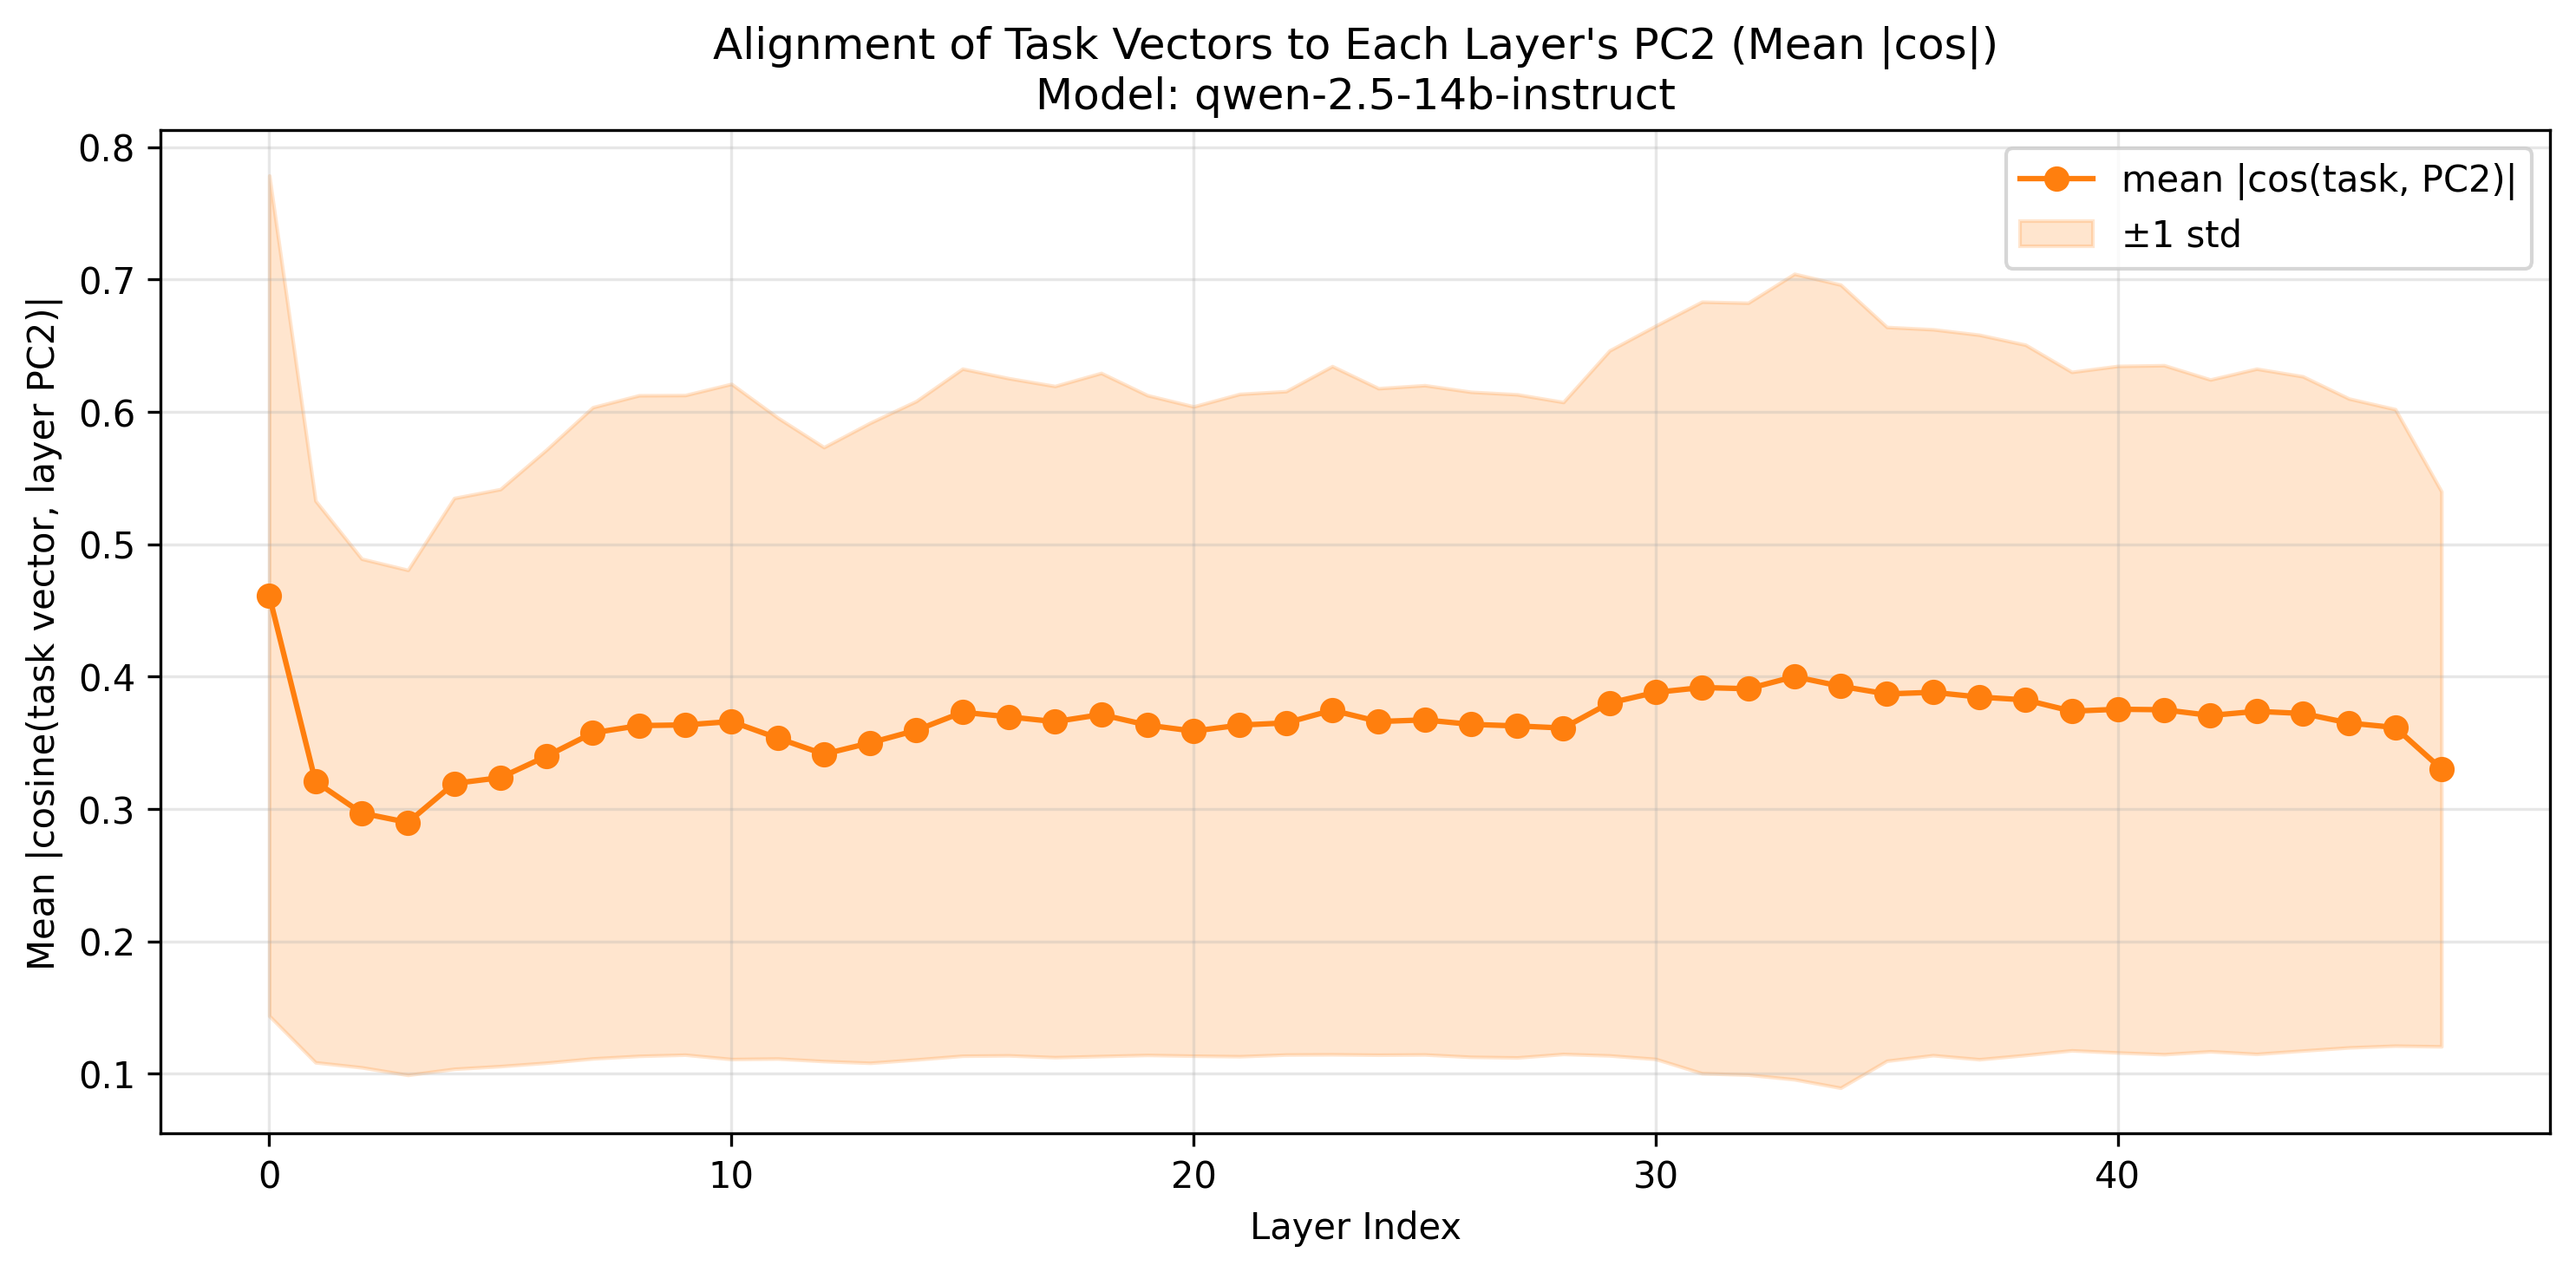

Data behind this chart, as committed beside it:
layer, id_leverage_generic, output_control, stages
0, 0.6749, 0.01246, -0.6961
1, -0.5155, -0.02572, 0.4209
2, -0.4785, -0.03111, 0.3811
3, -0.4587, -0.02326, 0.3875
4, 0.5013, 0.01648, -0.44
5, 0.5111, 0.01808, -0.4418
6, 0.5356, 0.01462, -0.4694
7, 0.5651, 0.012, -0.4954
8, 0.581, 0.01372, -0.4942
9, 0.5909, 0.01675, -0.4829
10, 0.5685, 0.006369, -0.5234
11, 0.559, 0.01363, -0.488
12, 0.5403, 0.01618, -0.4677
13, 0.5438, 0.009164, -0.4968
14, 0.5616, 0.009143, -0.5076
15, 0.5897, 0.008223, -0.5212
16, 0.5903, 0.0111, -0.5074
17, 0.5784, 0.009664, -0.5098
18, 0.5933, 0.009583, -0.5111
19, 0.5938, 0.01724, -0.479
20, 0.5793, 0.01675, -0.4804
21, -0.5891, -0.01457, 0.4864
22, -0.5969, -0.01706, 0.4811
23, -0.6216, -0.0153, 0.4868
24, -0.5941, -0.0153, 0.4887
25, -0.6009, -0.01615, 0.4849
26, 0.5796, 0.01167, -0.5004
27, 0.5767, 0.0113, -0.5002
28, 0.6132, 0.02705, -0.4432
29, 0.6166, 0.008064, -0.5155
30, 0.6577, 0.007248, -0.4993
31, -0.7123, -0.007158, 0.4558
32, -0.7181, -0.01006, 0.4443
33, -0.7446, 0.004593, 0.4508
34, -0.7471, -0.006175, 0.4248
35, -0.6882, -0.0192, 0.4533
36, -0.67, -0.01665, 0.4778
37, -0.6899, -0.02604, 0.4377
38, -0.6794, -0.02947, 0.4383
39, 0.6581, 0.03706, -0.4265
40, 0.6722, 0.04045, -0.4133
41, -0.686, -0.04917, 0.3896
42, -0.6736, -0.05265, 0.3857
43, -0.6876, -0.05382, 0.3798
44, -0.6732, -0.05046, 0.3927
45, -0.654, -0.05486, 0.3859
46, -0.642, -0.05488, 0.3878
47, 0.567, 0.05742, -0.3664
